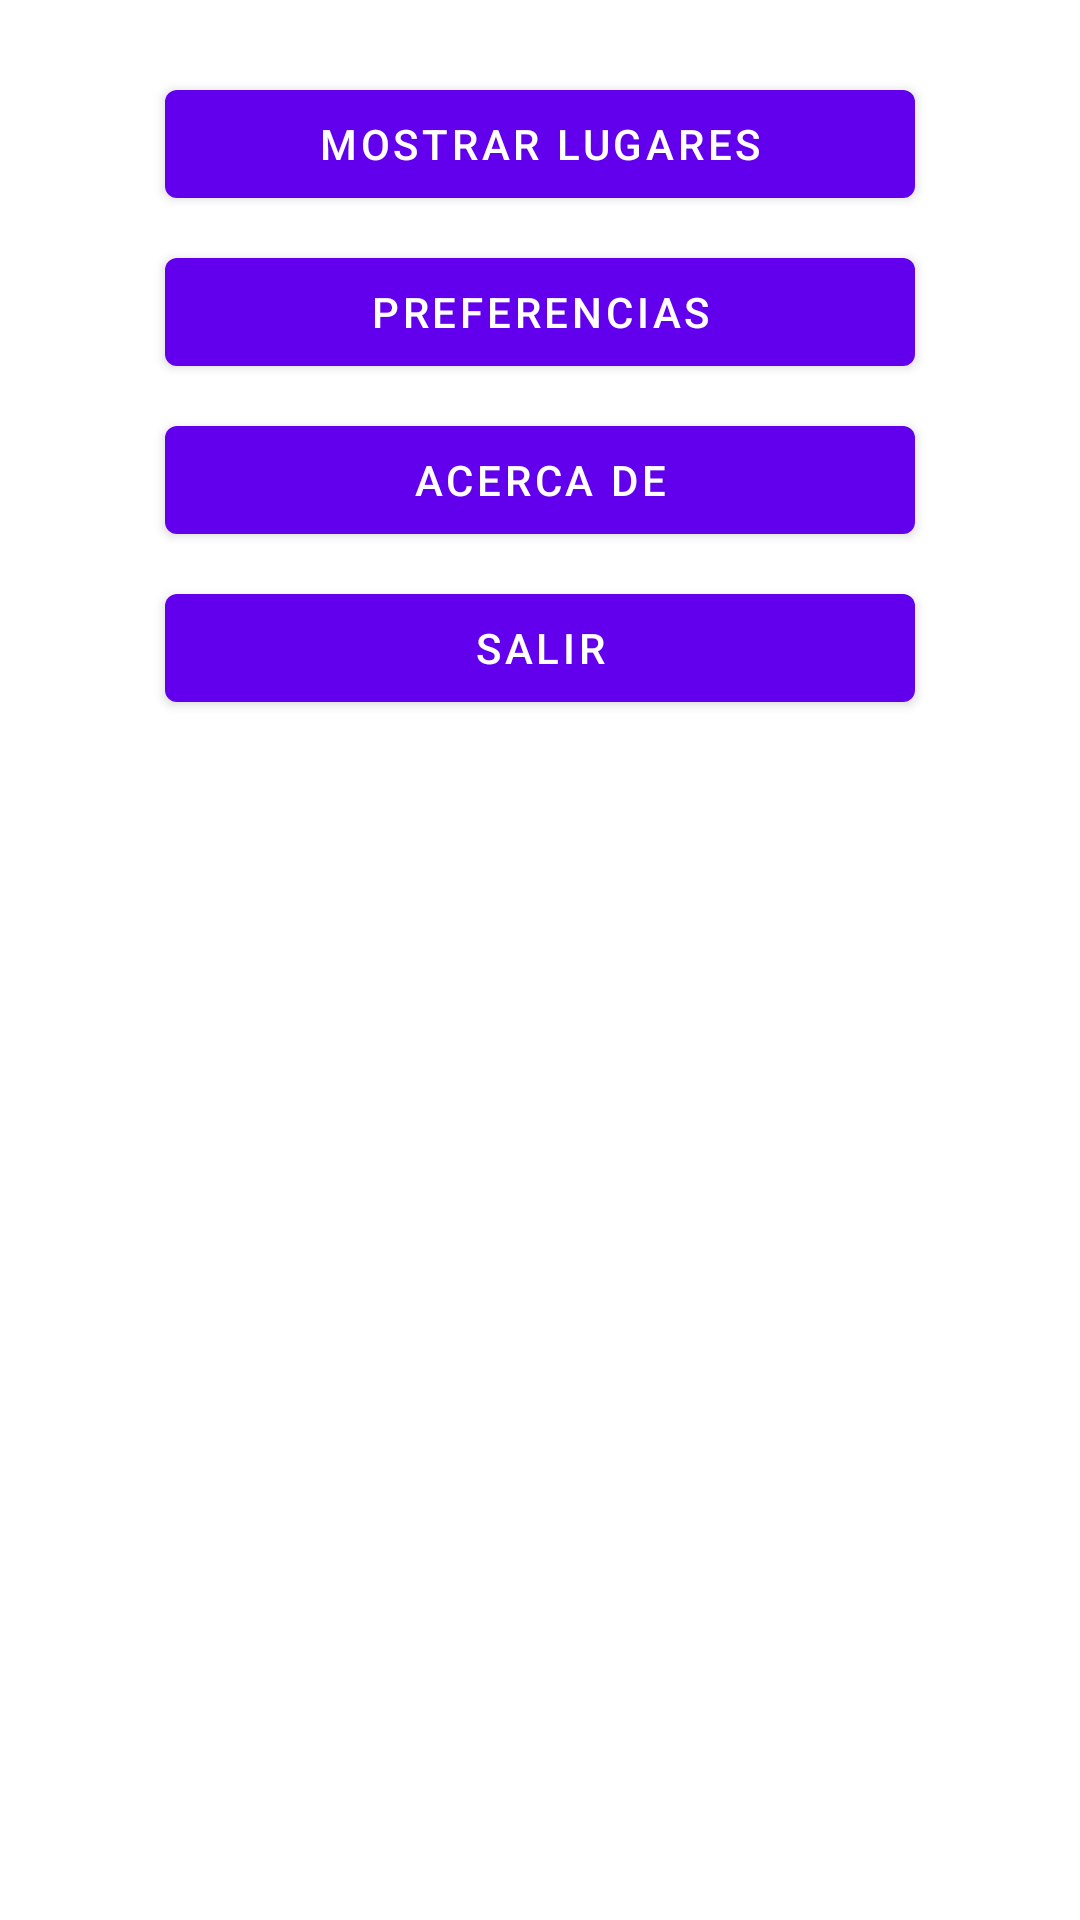

Here is an Android app screen rendered from its layout file. Give the layout XML and the strings, colors and styles it references.
<!-- AndroidManifest.xml: application theme Theme.MisLugares -->
<!-- res/layout/content_main.xml -->
<?xml version="1.0" encoding="utf-8"?>
<androidx.core.widget.NestedScrollView xmlns:android="http://schemas.android.com/apk/res/android"
    xmlns:app="http://schemas.android.com/apk/res-auto"
    xmlns:tools="http://schemas.android.com/tools"
    android:layout_width="match_parent"
    android:layout_height="match_parent"
    app:layout_behavior="@string/appbar_scrolling_view_behavior"
    tools:context=".MainActivity"
    tools:showIn="@layout/activity_main">

    <androidx.constraintlayout.widget.ConstraintLayout
        android:layout_width="match_parent"
        android:layout_height="wrap_content">

        <Button
            android:id="@+id/mostrarLugares"
            android:layout_width="250dp"
            android:layout_height="wrap_content"
            android:layout_marginTop="24dp"
            android:text="MOSTRAR LUGARES"
            app:layout_constraintBottom_toTopOf="@+id/preferencias"
            app:layout_constraintEnd_toEndOf="parent"
            app:layout_constraintStart_toStartOf="parent"
            app:layout_constraintTop_toTopOf="parent" />

        <Button
            android:id="@+id/preferencias"
            android:layout_width="250dp"
            android:layout_height="wrap_content"
            android:layout_marginTop="8dp"
            android:text="PREFERENCIAS"
            app:layout_constraintBottom_toTopOf="@+id/acercaDe"
            app:layout_constraintStart_toStartOf="@+id/mostrarLugares"
            app:layout_constraintTop_toBottomOf="@+id/mostrarLugares" />

        <Button
            android:id="@+id/acercaDe"
            android:layout_width="250dp"
            android:layout_height="wrap_content"
            android:layout_marginTop="8dp"
            android:text="ACERCA DE"
            app:layout_constraintBottom_toTopOf="@+id/salir"
            app:layout_constraintStart_toStartOf="@+id/preferencias"
            app:layout_constraintTop_toBottomOf="@+id/preferencias" />

        <Button
            android:id="@+id/salir"
            android:layout_width="250dp"
            android:layout_height="wrap_content"
            android:layout_marginTop="8dp"
            android:text="SALIR"
            app:layout_constraintBottom_toBottomOf="parent"
            app:layout_constraintStart_toStartOf="@+id/acercaDe"
            app:layout_constraintTop_toBottomOf="@+id/acercaDe" />
    </androidx.constraintlayout.widget.ConstraintLayout>
</androidx.core.widget.NestedScrollView>
<!-- resources referenced by this layout -->
<resources>
  <style name="Theme.MisLugares" parent="Theme.MaterialComponents.DayNight.DarkActionBar">
          
          <item name="colorPrimary">@color/colorPrimary</item>
          <item name="colorPrimaryVariant">@color/colorPrimaryDark</item>
          <item name="colorOnPrimary">@color/white</item>
          
          <item name="colorSecondary">@color/colorAccent</item>
          <item name="colorSecondaryVariant">@color/teal_700</item>
          <item name="colorOnSecondary">@color/black</item>
          
          <item name="android:statusBarColor">?attr/colorPrimaryVariant</item>
          
      </style>
  <!-- not gathered from this repository: default colours our renderer supplied (Android Studio template values) -->
  <color name="teal_700">#FF018786</color>
  <color name="black">#FF000000</color>
  <color name="white">#FFFFFFFF</color>
  <color name="colorPrimary">#FF6200EE</color>
  <color name="colorPrimaryDark">#FF3700B3</color>
  <color name="colorAccent">#FF03DAC5</color>
</resources>
